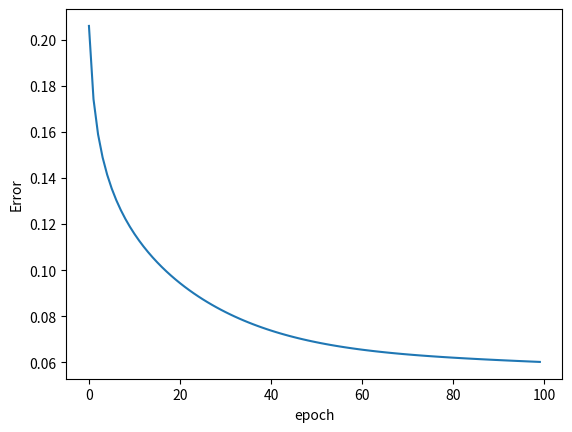

Write Python code to recreate this figure.
import numpy as np
import matplotlib.pyplot as plt

X = [0.3,0.5,0.7,0.4]
Y = [0.2,0.6,0.9,0.3]

def sigmoid(w,x,b):
  return (1.0/(1.0+np.exp(-(w*x + b))))

def error(w,b,X,Y):
  errors = 0.0
  for x,y in zip(X,Y):
    y_pred = sigmoid(w,x,b)
    errors += 0.5*(y_pred - y)**2

  return errors

def grad_w(w,b,X,Y):
  y_pred = sigmoid(w,X,b)
  return ((y_pred - Y)*y_pred*(1-y_pred)*X)


def grad_b(w,b,X,Y):
  y_pred = sigmoid(w,X,b)
  return ((y_pred - Y)*y_pred*(1-y_pred))


def plts(errors:list):
  index = [i for i in range(len(errors))]
  plt.plot(index , errors)
  plt.xlabel("epoch")
  plt.ylabel("Error")
  plt.show()

def adam():
  w,b,lr,epochs= 2,-2,0.1,100
  v_w,v_b, eps  , beta=0,0 ,1e-8 , 0.9
  m_w,m_b = 0,0
  beta2=0.999
  errors = []
  print(X,Y)
  print(f"Error before updating weights: {error(w,b,X,Y)}")
  for i in range(epochs):
    dw,db = 0,0
    errors.append(error(w,b,X,Y))
    for x,y in zip(X,Y):
      dw+=grad_w(w,b,x,y)
      db+=grad_b(w,b,x,y)

    m_w = beta*v_w + (1-beta)*dw
    m_b = beta*v_b + (1-beta)*db


    v_w = beta2*v_w + (1-beta2)*dw**2
    v_b = beta2*v_b + (1-beta2)*db**2

    m_w_hat = m_w/(1-beta**(i+1))
    m_b_hat = m_b/(1-beta**(i+1))

    v_w_hat = v_w/(1-beta2**(i+1))
    v_b_hat = v_b/(1-beta2**(i+1))

    w = w - (lr/(np.sqrt(v_w_hat) + eps))*m_w_hat
    b = b - (lr/(np.sqrt(v_b_hat) + eps))*m_b_hat



  print(f"Error after updating weights: {error(w,b,X,Y)} weight : {w} bias : {b} ")

  return errors

list_error = adam()

plts(list_error)
